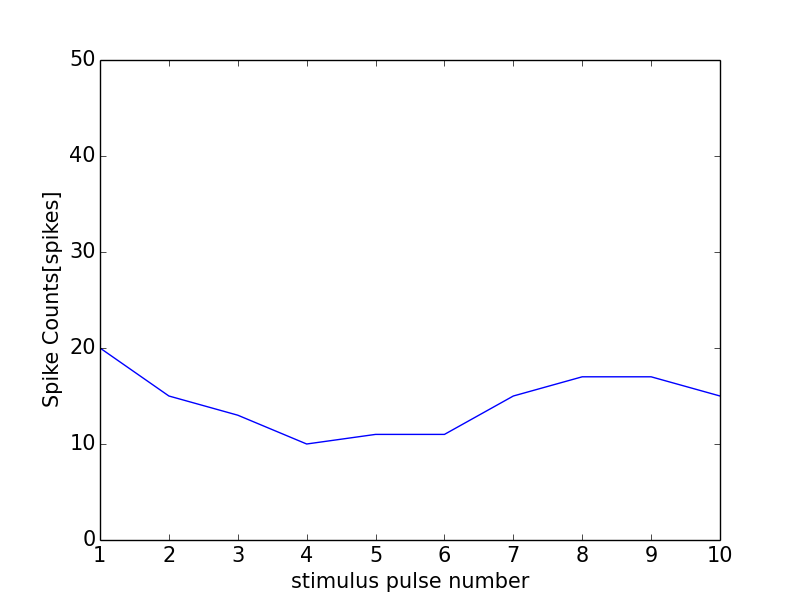

Values plotted in this chart, from the file beside it:
0, 0.0
0, 0
1, 20
2, 15
3, 13
4, 10
5, 11
6, 11
7, 15
8, 17
9, 17
10, 15
11, 0
